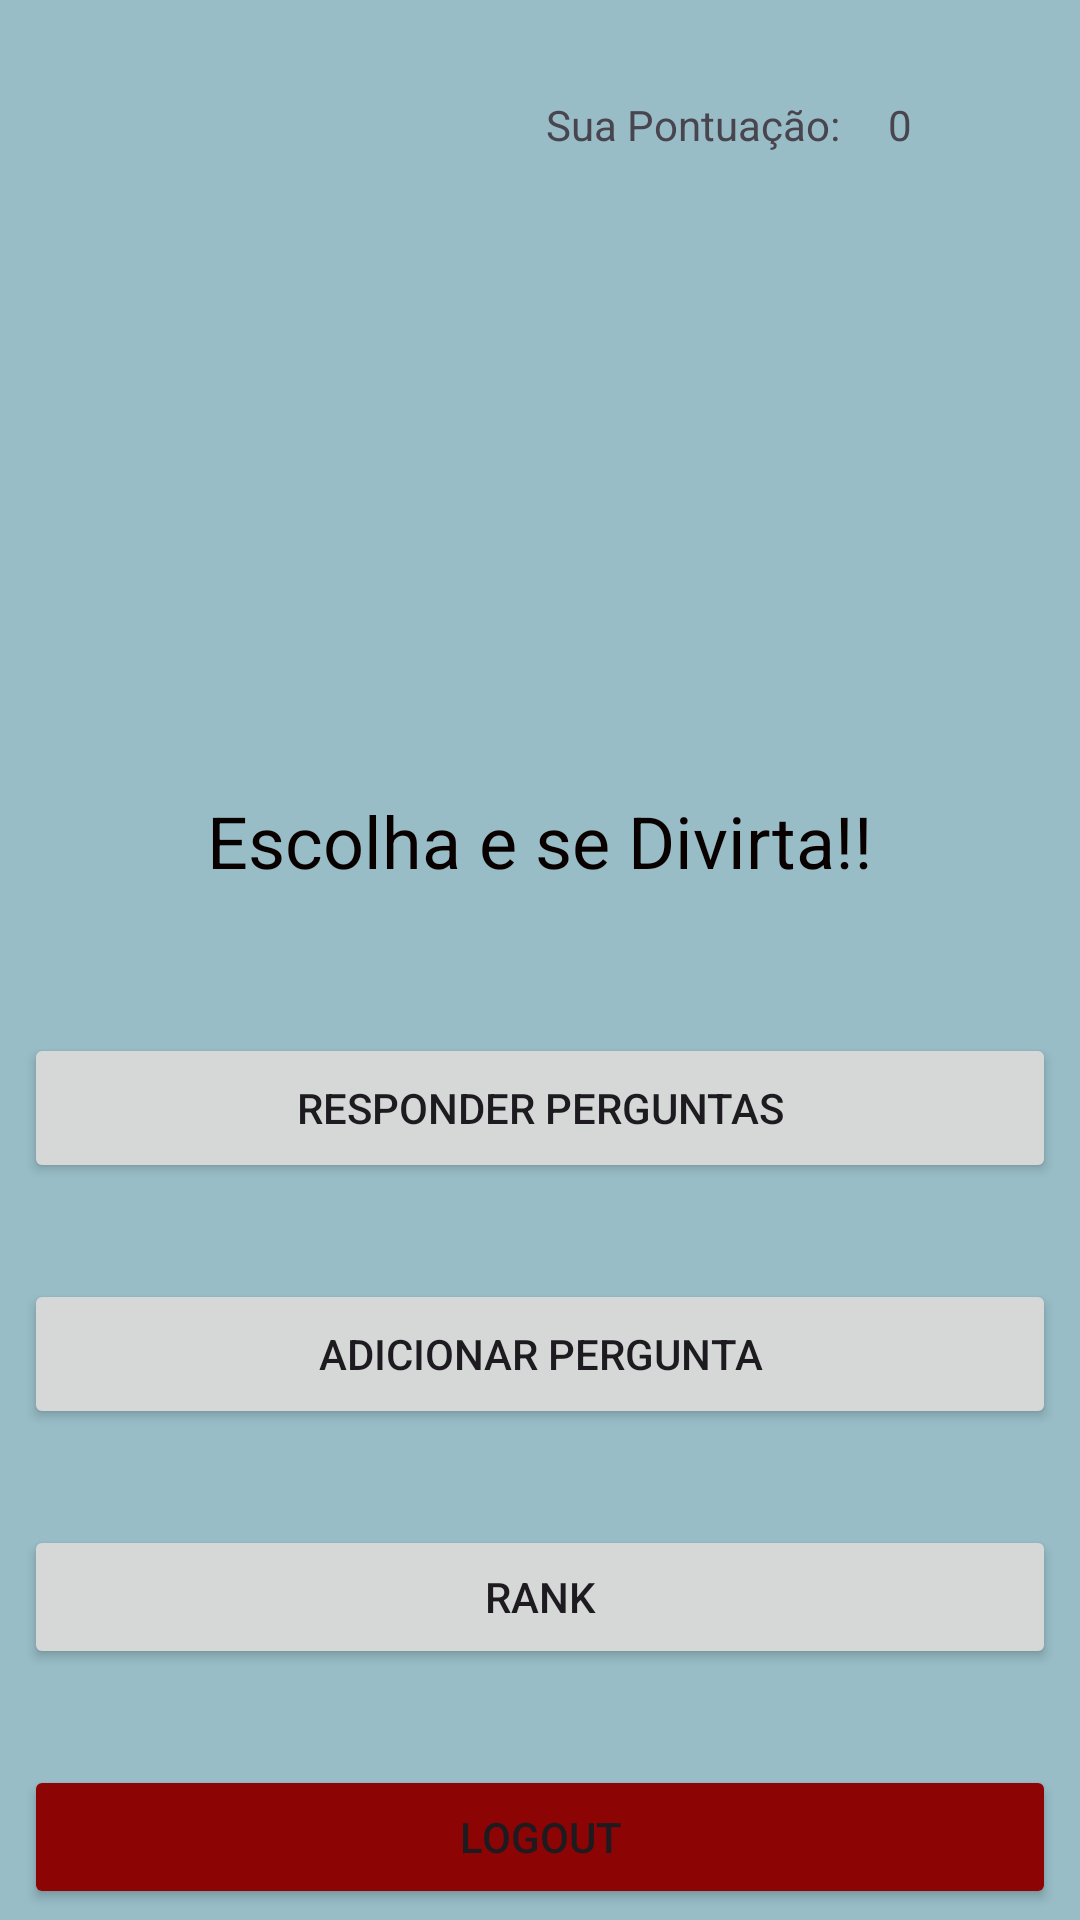

Reconstruct the res/layout file that produces this screen, plus the resources it refers to.
<!-- AndroidManifest.xml: application theme Theme.RespondeAi -->
<!-- res/layout/activity_choice_mode.xml -->
<?xml version="1.0" encoding="utf-8"?>
<androidx.constraintlayout.widget.ConstraintLayout xmlns:android="http://schemas.android.com/apk/res/android"
    xmlns:app="http://schemas.android.com/apk/res-auto"
    xmlns:tools="http://schemas.android.com/tools"
    android:id="@+id/main"
    android:layout_width="match_parent"
    android:layout_height="match_parent"
    tools:context=".ChoiceModeActivity">

    <Button
        android:id="@+id/btn_iniciar_jogo"
        android:layout_width="0dp"
        android:layout_height="50.dp"
        android:layout_marginStart="8dp"
        android:layout_marginTop="48dp"
        android:layout_marginEnd="8dp"
        android:onClick="NavegarParaPlay"
        android:text="Responder Perguntas"
        app:layout_constraintEnd_toEndOf="parent"
        app:layout_constraintHorizontal_bias="0.0"
        app:layout_constraintStart_toStartOf="parent"
        app:layout_constraintTop_toBottomOf="@+id/textView" />

    <Button
        android:id="@+id/btn_adicionar_questoes"
        android:layout_width="0dp"
        android:layout_height="50.dp"
        android:layout_marginStart="8dp"
        android:layout_marginTop="32dp"
        android:layout_marginEnd="8dp"
        android:onClick="NavegarParaAdicionarPergunta"
        android:text="Adicionar Pergunta"
        app:layout_constraintEnd_toEndOf="parent"
        app:layout_constraintHorizontal_bias="0.5"
        app:layout_constraintStart_toStartOf="parent"
        app:layout_constraintTop_toBottomOf="@+id/btn_iniciar_jogo" />

    <TextView
        android:id="@+id/textView"
        android:layout_width="wrap_content"
        android:layout_height="wrap_content"
        android:layout_marginTop="264dp"
        android:text="Escolha e se Divirta!!"
        android:textColor="#090000"
        android:textSize="24sp"
        app:layout_constraintEnd_toEndOf="parent"
        app:layout_constraintStart_toStartOf="parent"
        app:layout_constraintTop_toTopOf="parent" />

    <Button
        android:id="@+id/button3"
        android:layout_width="0dp"
        android:layout_height="wrap_content"
        android:layout_marginTop="32dp"
        android:onClick="NavegarParaRank"
        android:text="Rank"
        app:layout_constraintEnd_toEndOf="@+id/btn_adicionar_questoes"
        app:layout_constraintStart_toStartOf="@+id/btn_adicionar_questoes"
        app:layout_constraintTop_toBottomOf="@+id/btn_adicionar_questoes" />

    <Button
        android:id="@+id/btn_logout"
        android:layout_width="0dp"
        android:layout_height="wrap_content"
        android:layout_marginTop="32dp"
        android:backgroundTint="#8C0404"
        android:text="Logout"
        app:layout_constraintEnd_toEndOf="@+id/button3"
        app:layout_constraintStart_toStartOf="@+id/button3"
        app:layout_constraintTop_toBottomOf="@+id/button3" />

    <TextView
        android:id="@+id/textView3"
        android:layout_width="wrap_content"
        android:layout_height="wrap_content"
        android:layout_marginTop="32dp"
        android:layout_marginEnd="16dp"
        android:text="Sua Pontuação:"
        app:layout_constraintEnd_toStartOf="@+id/pontuacao_usuario"
        app:layout_constraintTop_toTopOf="parent" />

    <TextView
        android:id="@+id/pontuacao_usuario"
        android:layout_width="wrap_content"
        android:layout_height="wrap_content"
        android:layout_marginEnd="56dp"
        android:text="0"
        app:layout_constraintBottom_toBottomOf="@+id/textView3"
        app:layout_constraintEnd_toEndOf="parent"
        app:layout_constraintTop_toTopOf="@+id/textView3"
        app:layout_constraintVertical_bias="0.0" />

    <ProgressBar
        android:id="@+id/progressBar"
        android:layout_width="match_parent"
        android:layout_height="wrap_content"
        android:layout_margin="16dp"
        android:max="100"
        android:progress="0"
        android:visibility="gone"
        app:layout_constraintBottom_toBottomOf="parent"
        app:layout_constraintEnd_toEndOf="parent"
        app:layout_constraintHorizontal_bias="0.5"
        app:layout_constraintStart_toStartOf="parent"
        app:layout_constraintTop_toTopOf="parent"
        app:layout_constraintVertical_bias="0.5"
        tools:visibility="visible" />

</androidx.constraintlayout.widget.ConstraintLayout>
<!-- resources referenced by this layout -->
<resources>
  <style name="Theme.RespondeAi" parent="Base.Theme.RespondeAi" />
  <style name="Base.Theme.RespondeAi" parent="Theme.Material3.DayNight.NoActionBar">
          
          
          <item name="android:windowBackground">@color/bluelight</item>
      </style>
  <color name="bluelight">#98BDC7</color>
</resources>
